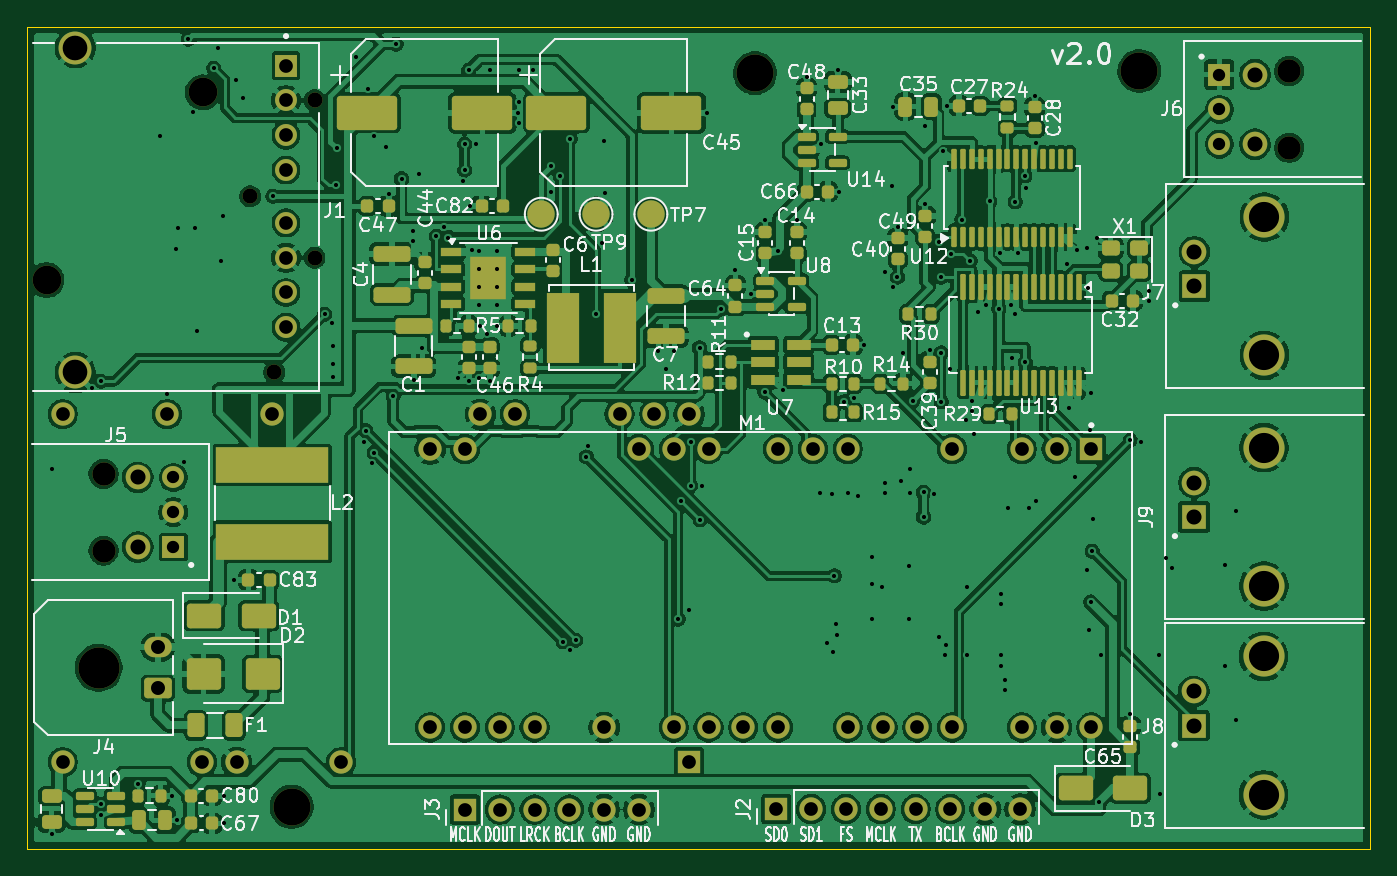
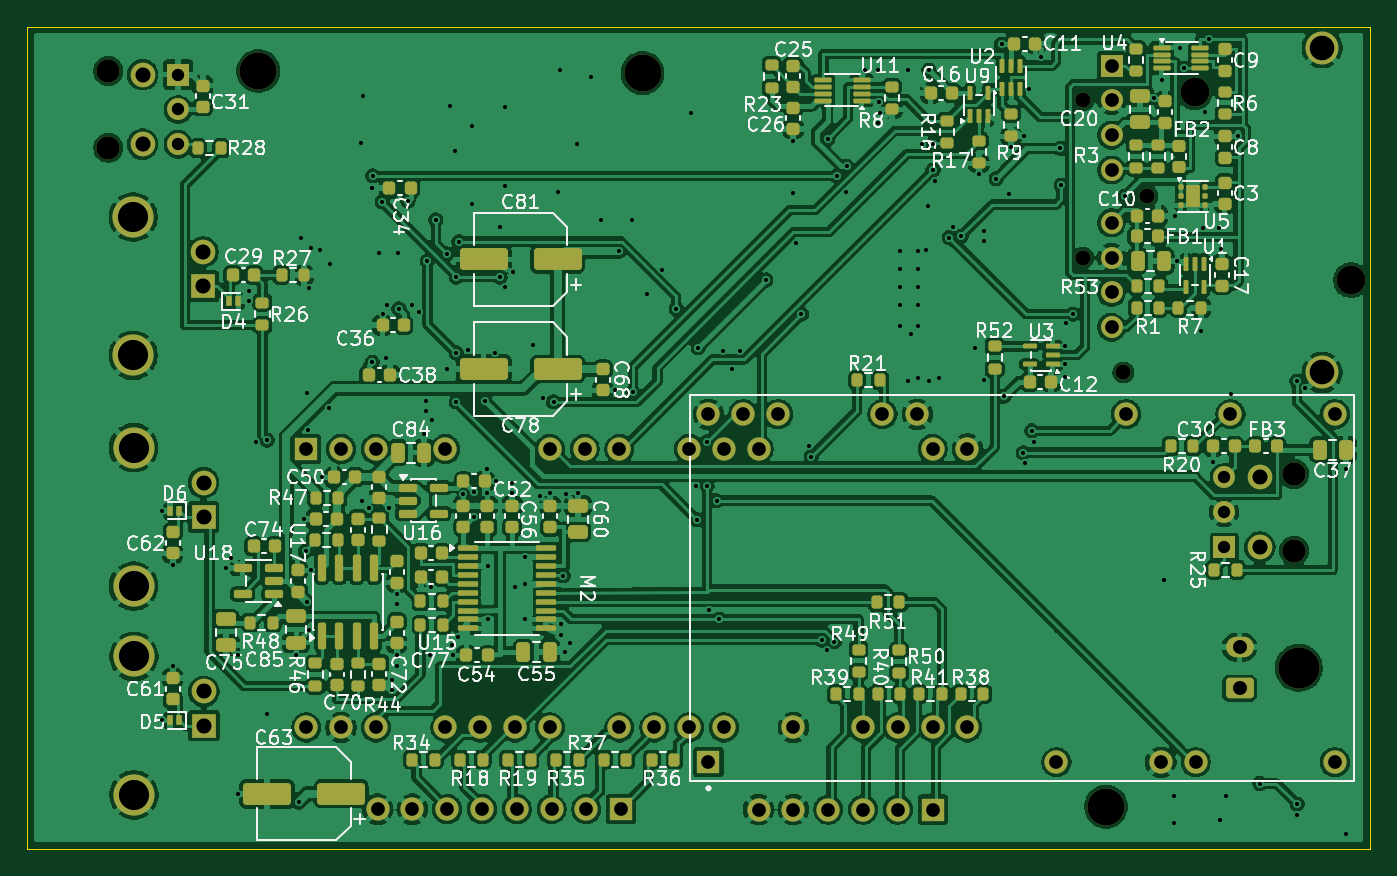
Circuit board: 11 layer files. Board 98.0 x 60.0 mm.
- bottom_copper: most_listener_v2-B_Cu.gbl (447315 bytes)
- bottom_mask: most_listener_v2-B_Mask.gbs (15972 bytes)
- paste: most_listener_v2-B_Paste.gbp (12821 bytes)
- bottom_silk: most_listener_v2-B_Silkscreen.gbo (164414 bytes)
- outline: most_listener_v2-Edge_Cuts.gm1 (622 bytes)
- top_copper: most_listener_v2-F_Cu.gtl (382244 bytes)
- top_mask: most_listener_v2-F_Mask.gts (12756 bytes)
- paste: most_listener_v2-F_Paste.gtp (9339 bytes)
- top_silk: most_listener_v2-F_Silkscreen.gto (122991 bytes)
- drill: most_listener_v2-NPTH.drl (766 bytes)
- drill: most_listener_v2-PTH.drl (5241 bytes)

=== bottom_copper: most_listener_v2-B_Cu.gbl (447315 bytes, source omitted) ===
=== bottom_mask: most_listener_v2-B_Mask.gbs (15972 bytes, source omitted) ===
=== paste: most_listener_v2-B_Paste.gbp (12821 bytes, source omitted) ===
=== bottom_silk: most_listener_v2-B_Silkscreen.gbo (164414 bytes, source omitted) ===
=== outline: most_listener_v2-Edge_Cuts.gm1 ===
%TF.GenerationSoftware,KiCad,Pcbnew,10.0.6*%
%TF.CreationDate,2026-10-11T00:00:00+00:00*%
%TF.ProjectId,most_listener_v2,6d6f7374-5f6c-4697-9374-656e65725f76,2.0*%
%TF.SameCoordinates,Original*%
%TF.FileFunction,Profile,NP*%
%FSLAX46Y46*%
G04 Gerber Fmt 4.6, Leading zero omitted, Abs format (unit mm)*
G04 Created by KiCad (PCBNEW 10.0.6) date 2026-10-11 00:00:00*
%MOMM*%
%LPD*%
G01*
G04 APERTURE LIST*
%TA.AperFunction,Profile*%
%ADD10C,0.100000*%
%TD*%
G04 APERTURE END LIST*
D10*
X0Y0D02*
X98000000Y0D01*
X0Y-60000000D02*
X0Y0D01*
X98000000Y0D02*
X98000000Y-60000000D01*
X98000000Y-60000000D02*
X0Y-60000000D01*
M02*

=== top_copper: most_listener_v2-F_Cu.gtl (382244 bytes, source omitted) ===
=== top_mask: most_listener_v2-F_Mask.gts (12756 bytes, source omitted) ===
=== paste: most_listener_v2-F_Paste.gtp (9339 bytes, source omitted) ===
=== top_silk: most_listener_v2-F_Silkscreen.gto (122991 bytes, source omitted) ===
=== drill: most_listener_v2-NPTH.drl ===
M48
; DRILL file KiCad 10.0.6 date 2026-10-11T00:00:00
; FORMAT={-:-/ absolute / metric / decimal}
; #@! TF.CreationDate,2026-10-11T00:00:00+00:00
; #@! TF.GenerationSoftware,Kicad,Pcbnew,10.0.6
; #@! TF.FileFunction,NonPlated,1,4,NPTH
FMAT,2
METRIC
; #@! TA.AperFunction,NonPlated,NPTH,ComponentDrill
T1C1.100
; #@! TA.AperFunction,NonPlated,NPTH,ComponentDrill
T2C1.700
; #@! TA.AperFunction,NonPlated,NPTH,ComponentDrill
T3C2.100
; #@! TA.AperFunction,NonPlated,NPTH,ComponentDrill
T4C2.700
; #@! TA.AperFunction,NonPlated,NPTH,ComponentDrill
T5C3.000
%
G90
G05
T1
X16.25Y-12.4
X18.0Y-25.25
X20.95Y-5.39
X20.95Y-16.87
T2
X5.55Y-32.65
X5.55Y-38.25
X92.092Y-3.245
X92.092Y-8.845
T3
X1.4Y-18.5
X12.8Y-4.8
T4
X19.279Y-56.947
X53.1Y-3.4
X81.15Y-3.25
T5
X5.2Y-46.8
M30

=== drill: most_listener_v2-PTH.drl ===
M48
; DRILL file KiCad 10.0.6 date 2026-10-11T00:00:00
; FORMAT={-:-/ absolute / metric / decimal}
; #@! TF.CreationDate,2026-10-11T00:00:00+00:00
; #@! TF.GenerationSoftware,Kicad,Pcbnew,10.0.6
; #@! TF.FileFunction,Plated,1,4,PTH
FMAT,2
METRIC
; #@! TA.AperFunction,Plated,PTH,ViaDrill
T1C0.300
; #@! TA.AperFunction,Plated,PTH,ComponentDrill
T2C0.300
; #@! TA.AperFunction,Plated,PTH,ComponentDrill
T3C0.900
; #@! TA.AperFunction,Plated,PTH,ComponentDrill
T4C1.000
; #@! TA.AperFunction,Plated,PTH,ComponentDrill
T5C1.020
; #@! TA.AperFunction,Plated,PTH,ComponentDrill
T6C1.100
; #@! TA.AperFunction,Plated,PTH,ComponentDrill
T7C1.800
; #@! TA.AperFunction,Plated,PTH,ComponentDrill
T8C2.200
%
G90
G05
T1
X1.753Y-58.964
X1.778Y-32.3
X4.727Y-26.414
X5.33Y-56.75
X5.33Y-57.57
X5.34Y-25.9
X8.065Y-55.25
X9.65Y-8.02
X10.162Y-26.799
X10.515Y-56.134
X10.85Y-16.25
X10.933Y-57.937
X11.0Y-14.7
X11.443Y-31.75
X11.75Y-0.94
X12.065Y-6.221
X12.2Y-14.7
X12.363Y-22.2
X13.6Y-3.045
X13.9Y-1.545
X14.1Y-17.1
X14.25Y-13.795
X14.312Y-56.134
X14.325Y-58.166
X15.05Y-40.386
X15.212Y-3.9
X15.755Y-5.225
X17.9Y-12.4
X21.7Y-21.0
X22.214Y-21.613
X22.3Y-23.35
X22.3Y-24.65
X22.3Y-25.55
X22.55Y-11.6
X22.6Y-8.9
X24.0Y-2.2
X24.561Y-30.288
X24.7Y-29.5
X24.865Y-4.555
X25.161Y-31.888
X25.289Y-8.026
X25.3Y-31.1
X26.2Y-8.813
X26.35Y-12.225
X26.7Y-27.0
X26.9Y-1.3
X27.3Y-11.1
X28.164Y-14.945
X28.164Y-15.645
X28.189Y-25.778
X28.55Y-10.787
X28.805Y-23.455
X29.84Y-15.3
X30.426Y-14.648
X30.7Y-15.4
X31.458Y-25.661
X31.761Y-11.288
X31.9Y-8.6
X31.9Y-10.5
X32.2Y-3.2
X32.203Y-25.851
X32.3Y-13.1
X32.425Y-16.3
X32.7Y-8.6
X32.982Y-25.661
X33.0Y-21.855
X33.53Y-22.41
X33.727Y-25.867
X33.74Y-3.195
X34.299Y-21.855
X35.8Y-6.3
X35.867Y-5.523
X35.9Y-3.2
X35.903Y-7.053
X36.883Y-3.184
X38.2Y-10.2
X38.225Y-12.069
X38.9Y-10.9
X39.1Y-44.9
X39.6Y-8.2
X39.614Y-45.513
X40.0Y-44.8
X40.8Y-31.4
X40.939Y-30.612
X41.5Y-21.0
X41.925Y-15.8
X42.113Y-8.35
X42.153Y-12.123
X44.1Y-18.5
X46.0Y-23.65
X46.604Y-24.968
X47.2Y-23.65
X47.5Y-43.25
X47.7Y-34.6
X48.266Y-42.607
X48.4Y-30.3
X48.4Y-33.5
X49.05Y-23.45
X49.1Y-36.0
X49.2Y-33.5
X49.6Y-6.3
X50.65Y-20.6
X51.662Y-17.75
X52.8Y-19.5
X53.8Y-26.7
X53.862Y-14.15
X54.8Y-16.4
X55.125Y-26.55
X56.138Y-14.15
X56.863Y-3.65
X57.822Y-34.023
X57.904Y-8.569
X58.376Y-45.021
X58.713Y-34.111
X58.795Y-45.646
X58.9Y-40.1
X59.018Y-43.595
X59.074Y-44.379
X59.138Y-3.15
X59.263Y-12.05
X59.6Y-27.4
X59.854Y-34.067
X60.352Y-27.126
X60.595Y-34.235
X61.087Y-23.23
X61.65Y-38.723
X61.65Y-40.673
X61.65Y-43.273
X62.378Y-40.929
X62.554Y-17.889
X62.619Y-33.33
X62.623Y-34.067
X63.125Y-11.638
X63.175Y-19.0
X63.175Y-5.838
X63.5Y-18.3
X63.525Y-14.6
X63.775Y-33.2
X63.887Y-23.795
X64.35Y-39.373
X64.35Y-43.273
X64.422Y-32.33
X64.426Y-34.067
X64.6Y-27.3
X65.4Y-34.0
X65.4Y-35.8
X65.525Y-7.238
X65.525Y-12.963
X65.875Y-23.6
X66.175Y-34.13
X66.5Y-15.7
X66.558Y-44.528
X66.7Y-18.3
X66.7Y-23.8
X66.7Y-27.4
X66.814Y-9.088
X66.943Y-45.9
X67.023Y-45.111
X67.125Y-5.788
X67.35Y-25.0
X67.4Y-16.6
X68.2Y-14.1
X68.478Y-28.688
X68.542Y-40.907
X68.609Y-45.902
X68.8Y-17.1
X68.911Y-27.352
X68.928Y-28.067
X69.05Y-29.75
X69.409Y-20.857
X69.941Y-20.341
X70.225Y-12.75
X70.89Y-20.6
X70.949Y-16.509
X71.032Y-41.431
X71.032Y-42.131
X71.032Y-45.863
X71.032Y-46.663
X71.368Y-48.436
X71.368Y-47.662
X71.582Y-35.141
X71.771Y-20.306
X71.85Y-24.2
X72.08Y-20.993
X72.1Y-12.8
X72.305Y-16.51
X72.8Y-10.9
X72.83Y-24.5
X72.85Y-11.8
X73.073Y-35.141
X73.525Y-5.038
X73.6Y-34.6
X73.618Y-8.49
X75.905Y-17.365
X76.013Y-27.877
X76.475Y-32.9
X76.609Y-16.311
X77.3Y-16.192
X77.3Y-39.691
X77.41Y-19.064
X77.478Y-44.064
X77.548Y-29.451
X77.6Y-42.0
X77.618Y-26.74
X77.7Y-38.3
X77.801Y-35.958
X78.066Y-15.402
X78.2Y-56.6
X78.373Y-45.859
X80.5Y-30.2
X80.5Y-50.2
X81.288Y-30.339
X81.825Y-20.0
X81.83Y-19.28
X82.6Y-45.85
X82.65Y-56.0
X83.129Y-38.813
X83.5Y-39.519
X87.4Y-39.3
X87.4Y-46.7
X88.2Y-35.35
X88.2Y-50.65
T2
X32.99Y-16.39
X32.99Y-17.69
X32.99Y-18.99
X32.99Y-20.29
X34.29Y-16.39
X34.29Y-17.69
X34.29Y-18.99
X34.29Y-20.29
T3
X10.65Y-32.91
X10.65Y-35.45
X10.65Y-37.99
X86.992Y-3.505
X86.992Y-6.045
X86.992Y-8.585
T4
X2.57Y-28.3
X2.57Y-53.7
X10.19Y-28.3
X12.73Y-53.7
X15.27Y-53.7
X17.81Y-28.3
X18.87Y-2.85
X18.87Y-5.39
X18.87Y-7.93
X18.87Y-10.47
X18.87Y-14.33
X18.87Y-16.87
X18.87Y-19.41
X18.87Y-21.95
X22.89Y-53.7
X29.39Y-30.84
X29.39Y-51.16
X31.928Y-57.15
X31.93Y-30.84
X31.93Y-51.16
X33.05Y-28.3
X34.468Y-57.15
X34.47Y-51.16
X35.59Y-28.3
X37.008Y-57.15
X37.01Y-51.16
X39.548Y-57.15
X42.088Y-57.15
X42.09Y-51.16
X43.21Y-28.3
X44.628Y-57.15
X44.63Y-30.84
X45.75Y-28.3
X47.17Y-30.84
X47.17Y-51.16
X48.29Y-28.3
X48.29Y-53.7
X49.71Y-30.84
X49.71Y-51.16
X52.25Y-51.16
X54.661Y-57.125
X54.79Y-30.84
X54.79Y-51.16
X57.201Y-57.125
X57.33Y-30.84
X59.741Y-57.125
X59.87Y-30.84
X59.87Y-51.16
X62.281Y-57.125
X62.41Y-51.16
X64.821Y-57.125
X64.95Y-51.16
X67.361Y-57.125
X67.49Y-30.84
X67.49Y-51.16
X69.901Y-57.125
X72.441Y-57.125
X72.57Y-30.84
X72.57Y-51.16
X75.11Y-30.84
X75.11Y-51.16
X77.65Y-30.84
X77.65Y-51.16
T5
X9.52Y-45.3
X9.52Y-48.3
T6
X8.05Y-32.91
X8.05Y-37.99
X85.126Y-48.529
X85.126Y-51.029
X85.146Y-33.293
X85.146Y-35.793
X85.176Y-16.448
X85.176Y-18.948
X89.592Y-3.505
X89.592Y-8.585
T7
X3.5Y-1.55
X3.5Y-25.25
T8
X90.226Y-45.979
X90.226Y-56.079
X90.246Y-30.743
X90.246Y-40.843
X90.276Y-13.898
X90.276Y-23.998
M30
